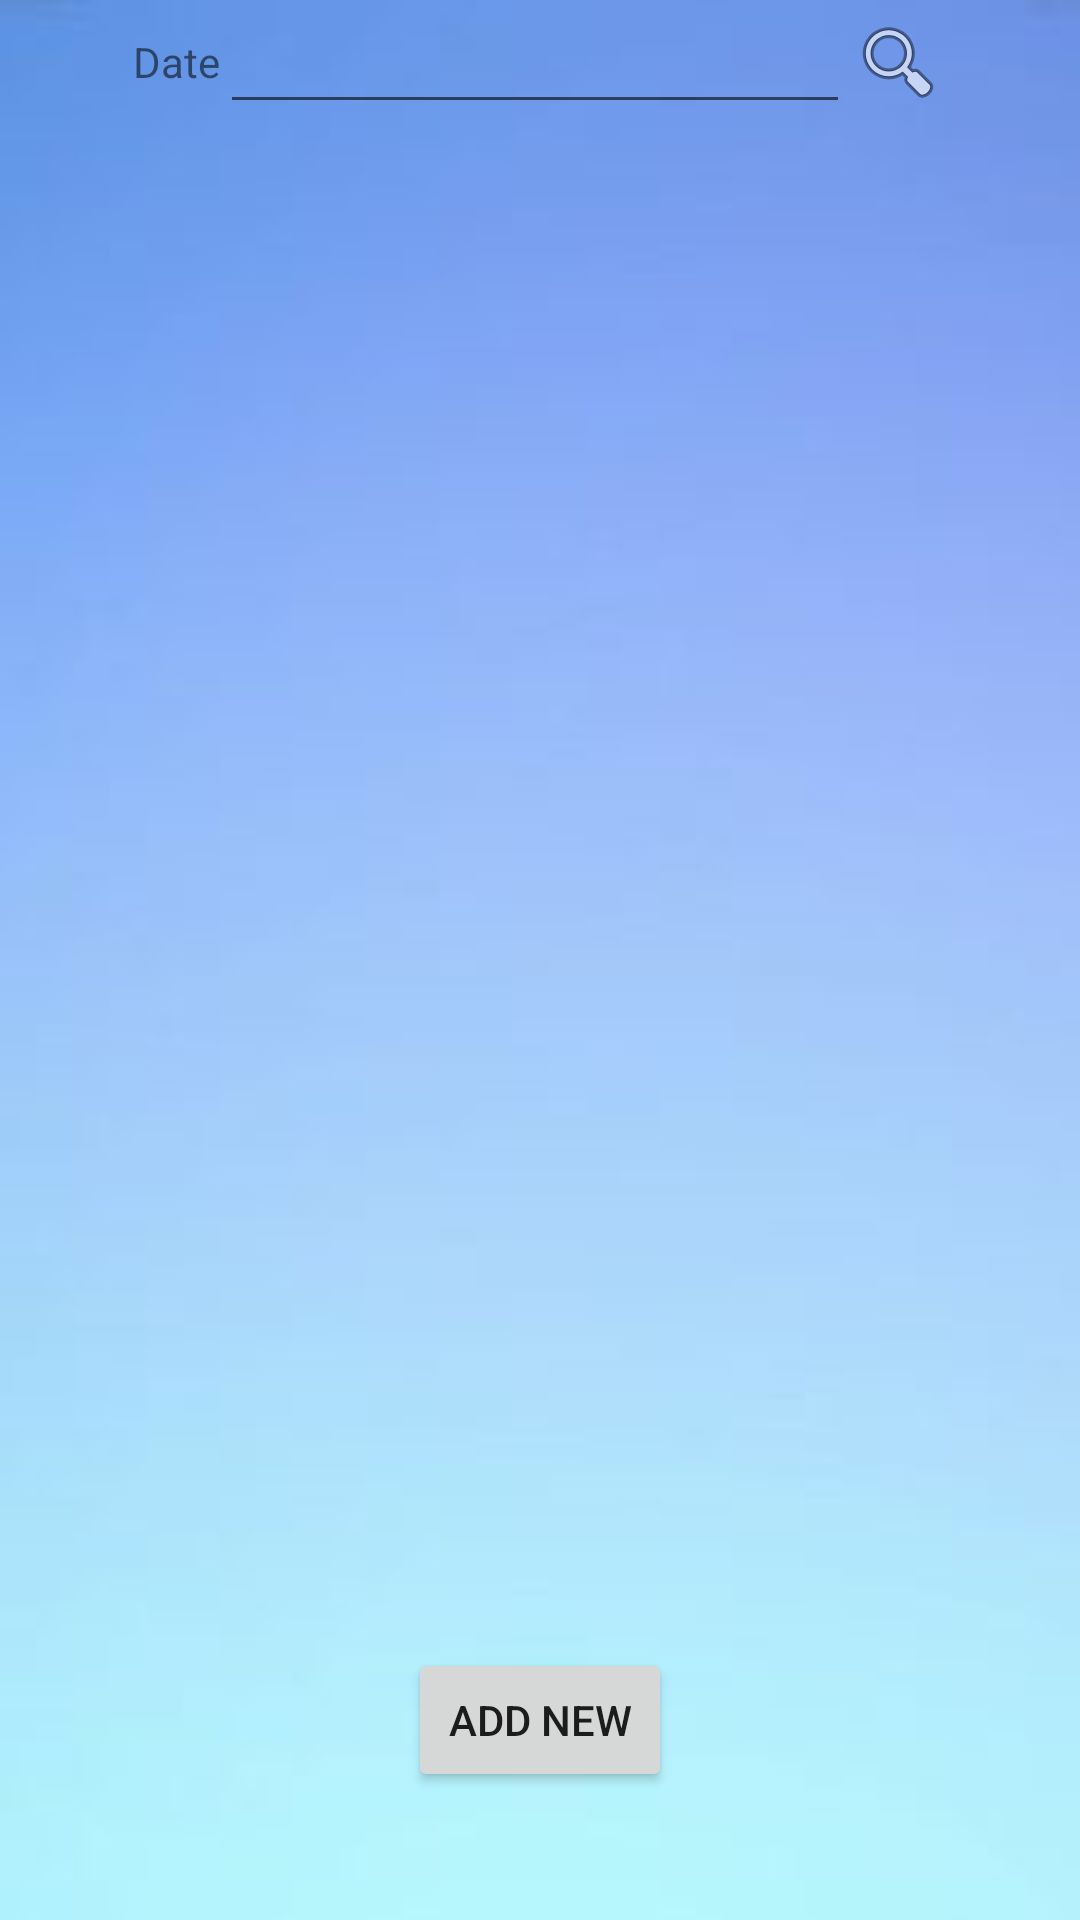

Write the Android layout XML for this screen, with the resource values it uses.
<!-- AndroidManifest.xml: application theme Theme.CFED -->
<!-- res/layout/activity_viewreply.xml -->
<?xml version="1.0" encoding="utf-8"?>
<LinearLayout xmlns:android="http://schemas.android.com/apk/res/android"
    xmlns:app="http://schemas.android.com/apk/res-auto"
    xmlns:tools="http://schemas.android.com/tools"
    android:layout_width="match_parent"
    android:layout_height="match_parent"
    android:orientation="vertical"
    android:background="@drawable/blewal"
    tools:context=".Viewreply">

    <TableRow
        android:layout_width="match_parent"
        android:layout_height="wrap_content"
        android:gravity="center">

        <TextView
            android:id="@+id/textView16"
            android:layout_width="wrap_content"
            android:layout_height="wrap_content"
            android:text="Date" />

        <EditText
            android:id="@+id/editTextDate"
            android:layout_width="wrap_content"
            android:layout_height="wrap_content"
            android:ems="10"
            android:inputType="date" />

        <ImageView
            android:id="@+id/button16"
            android:layout_width="wrap_content"
            android:layout_height="wrap_content"
            app:srcCompat="@android:drawable/ic_menu_search" />

    </TableRow>

    <TableRow
        android:layout_width="match_parent"
        android:layout_height="wrap_content">

        <ListView
            android:id="@+id/lv1"
            android:layout_width="match_parent"
            android:layout_height="508dp" />
    </TableRow>

    <TableRow
        android:layout_width="match_parent"
        android:layout_height="wrap_content"
        android:gravity="center">

        <Button
            android:id="@+id/button17"
            android:layout_width="wrap_content"
            android:layout_height="wrap_content"
            android:text="ADD new" />
    </TableRow>

</LinearLayout>
<!-- resources referenced by this layout -->
<resources>
  <!-- drawable blewal: jpeg bitmap (drawable, 2578 bytes) -->
  <style name="Theme.CFED" parent="Theme.MaterialComponents.DayNight.DarkActionBar">
          
          <item name="colorPrimary">@color/purple_500</item>
          <item name="colorPrimaryVariant">@color/purple_700</item>
          <item name="colorOnPrimary">@color/white</item>
          
          <item name="colorSecondary">@color/teal_200</item>
          <item name="colorSecondaryVariant">@color/teal_700</item>
          <item name="colorOnSecondary">@color/black</item>
          
          <item name="android:statusBarColor" tools:targetApi="l">?attr/colorPrimaryVariant</item>
          
      </style>
  <color name="purple_500">#FF6200EE</color>
  <color name="purple_700">#FF3700B3</color>
  <color name="white">#FFFFFFFF</color>
  <color name="teal_200">#FF03DAC5</color>
  <color name="teal_700">#FF018786</color>
  <color name="black">#FF000000</color>
</resources>
